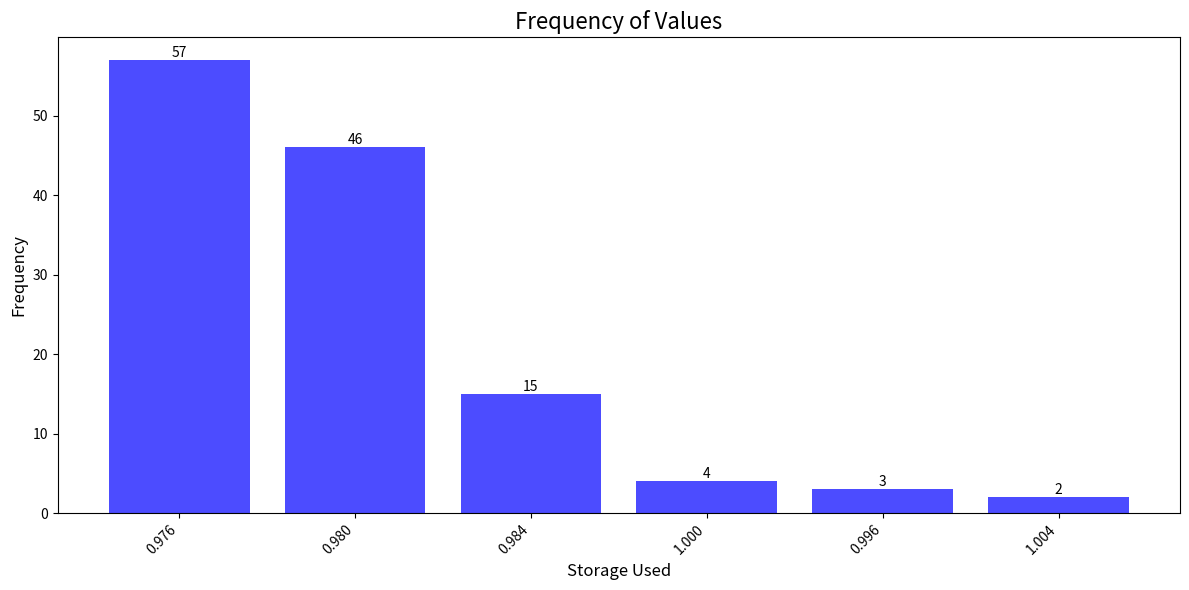

Reproduce this figure in Python.
import matplotlib.pyplot as plt
from collections import Counter

# Data
data = [0.979999, 0.984, 0.975999, 0.975999, 0.98, 0.975999, 0.975999, 0.979999, 0.984, 0.979999, 
        0.98, 0.975999, 0.975999, 0.975999, 0.979999, 0.98, 0.975999, 0.975999, 0.98, 0.979999, 
        0.975999, 0.995999, 1.004, 0.975999, 0.975999, 0.975999, 0.995999, 0.975999, 0.975999, 
        0.975999, 0.975999, 0.975999, 0.984, 0.98, 0.975999, 1, 0.979999, 0.98, 0.975999, 0.979999, 
        0.975999, 0.98, 0.975999, 0.98, 0.975999, 0.975999, 0.979999, 0.979999, 0.979999, 0.984, 
        0.975999, 0.984, 0.98, 0.98, 0.98, 0.975999, 0.984, 0.975999, 0.979999, 0.975999, 0.984, 
        0.999999, 0.98, 0.98, 0.975999, 0.984, 0.979999, 0.984, 0.984, 0.979999, 0.984, 0.975999, 
        0.984, 0.975999, 0.98, 1.004, 0.975999, 0.98, 0.975999, 0.975999, 0.975999, 0.975999, 
        0.975999, 0.98, 0.98, 0.975999, 0.975999, 0.975999, 0.975999, 0.984, 0.975999, 0.98, 
        0.975999, 0.975999, 0.975999, 0.975999, 0.975999, 0.98, 0.979999, 0.975999, 1, 0.98, 
        0.975999, 0.979999, 0.979999, 0.975999, 0.999999, 0.975999, 0.975999, 0.98, 0.98, 0.98, 
        0.996, 0.98, 0.975999, 0.975999, 0.984, 0.979999, 0.98, 0.975999, 0.984, 0.975999, 0.979999, 
        0.98, 0.979999, 0.975999, 0.979999]

# Convert to string labels
def format_value(val):
    # Round to 3 decimal places and convert to string
    return f"{val:.3f}"

# Count the frequency of each unique value
value_counts = Counter(format_value(x) for x in data)

# Create the plot
plt.figure(figsize=(12, 6))

# Sort values by frequency in descending order
sorted_counts = sorted(value_counts.items(), key=lambda x: x[1], reverse=True)

# Unpack the sorted data
values = [x[0] for x in sorted_counts]
frequencies = [x[1] for x in sorted_counts]

# Create bar plot
plt.bar(range(len(values)), frequencies, color='blue', alpha=0.7)

# Customize the plot
plt.title('Frequency of Values', fontsize=16)
plt.xlabel('Storage Used', fontsize=12)
plt.ylabel('Frequency', fontsize=12)

# Set x-axis labels
plt.xticks(range(len(values)), values, rotation=45, ha='right')

# Add value labels on top of each bar
for i, v in enumerate(frequencies):
    plt.text(i, v, str(v), ha='center', va='bottom')

# Adjust layout
plt.tight_layout()

# Save the figure
plt.savefig('frequency_chart.png', dpi=300)
plt.savefig('frequency_chart.pdf', bbox_inches='tight')

# Show the plot
plt.show()

# Print detailed frequency information
print("Detailed Frequency Breakdown:")
for value, count in sorted_counts:
    print(f"{value}: {count} times")